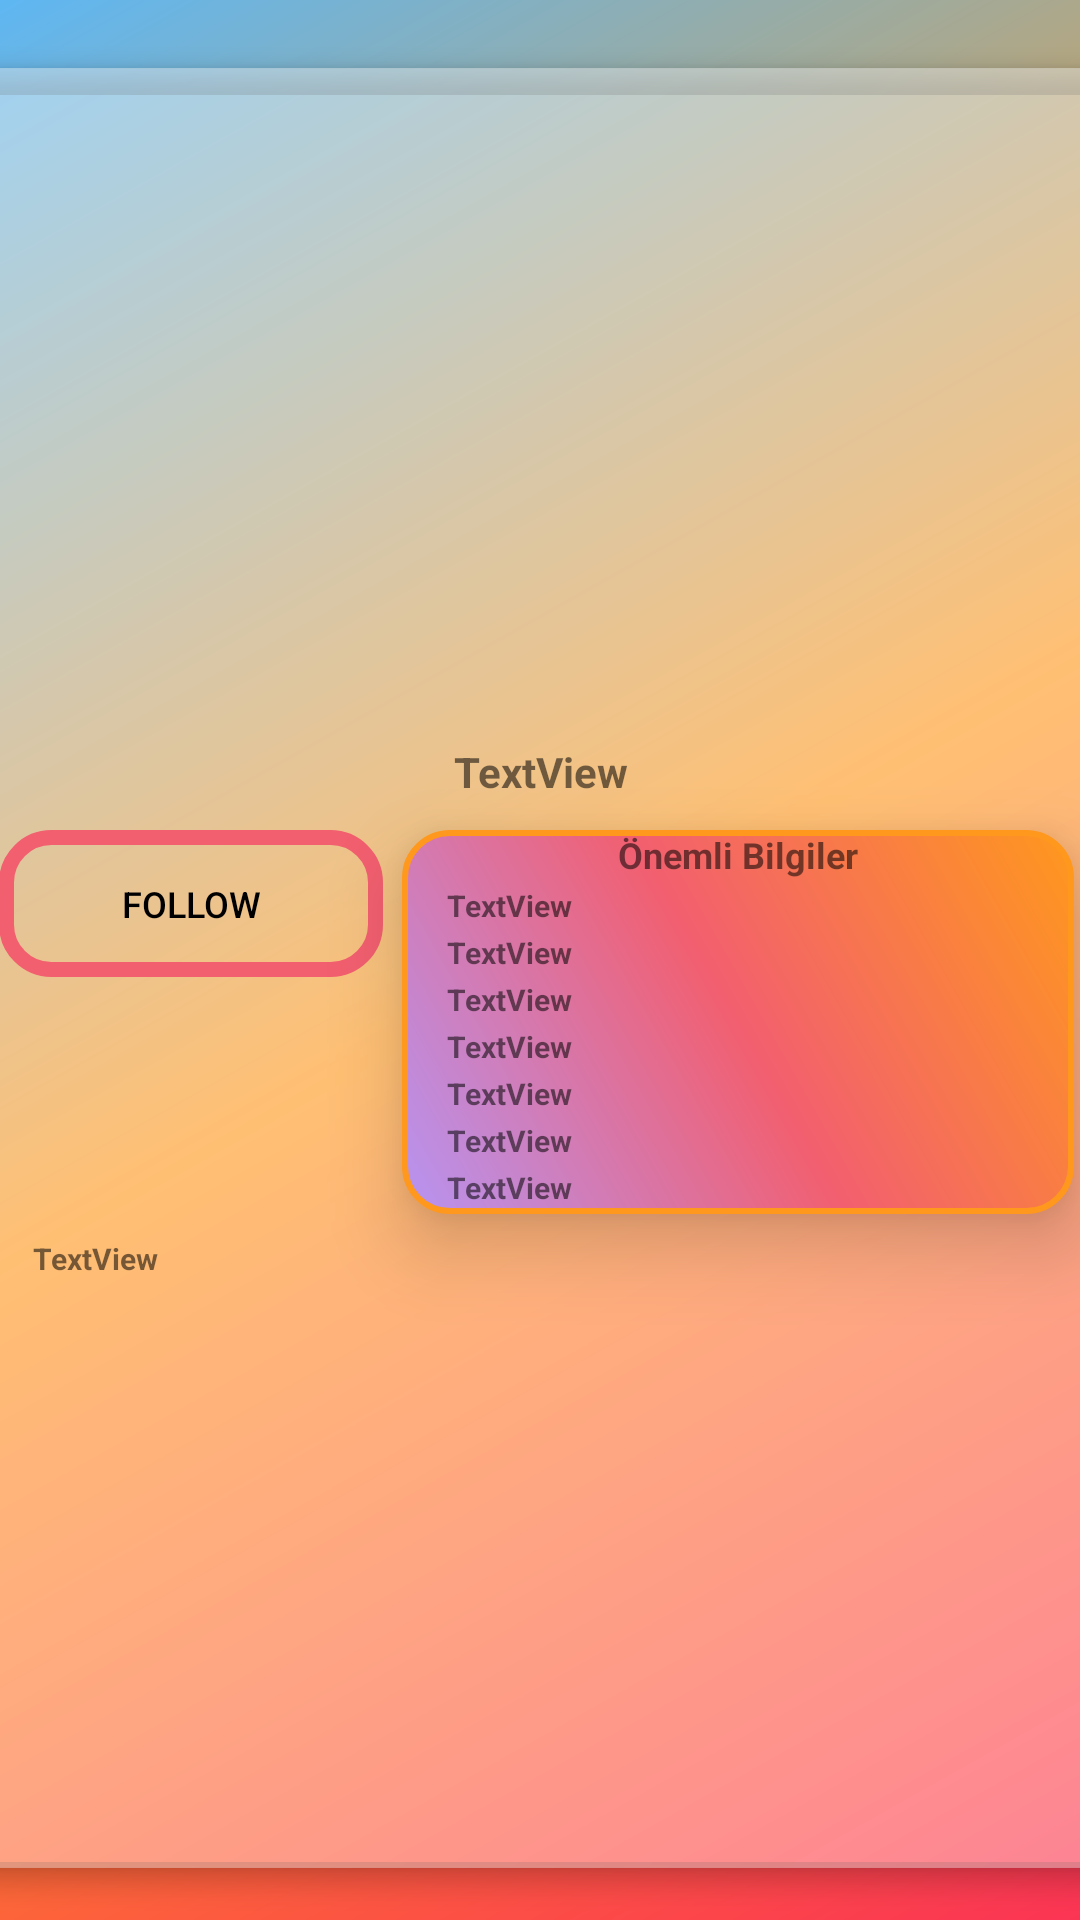

Reconstruct the res/layout file that produces this screen, plus the resources it refers to.
<!-- AndroidManifest.xml: application theme Theme.WhoWon -->
<!-- res/layout/activity_detail.xml -->
<?xml version="1.0" encoding="utf-8"?>
<androidx.constraintlayout.widget.ConstraintLayout xmlns:android="http://schemas.android.com/apk/res/android"
    xmlns:app="http://schemas.android.com/apk/res-auto"
    xmlns:tools="http://schemas.android.com/tools"
    android:layout_width="match_parent"
    android:layout_height="match_parent"
    android:background="@drawable/listview_background"
    tools:context=".ui.raffleDetail.RaffleDetailFragment">

    <androidx.cardview.widget.CardView
        android:layout_width="385dp"
        android:layout_height="600dp"
        android:layout_marginTop="5dp"
        android:elevation="15dp"
        app:cardBackgroundColor="@color/material_on_primary_disabled"
        app:cardCornerRadius="10dp"
        app:cardElevation="5dp"
        app:layout_constraintBottom_toBottomOf="parent"
        app:layout_constraintEnd_toEndOf="parent"
        app:layout_constraintStart_toStartOf="parent"
        app:layout_constraintTop_toTopOf="parent">

        <androidx.constraintlayout.widget.ConstraintLayout
            android:layout_width="match_parent"
            android:layout_height="match_parent">

            <Button
                android:id="@+id/fallowButton"
                android:layout_width="128dp"
                android:layout_height="49dp"
                android:layout_marginStart="5dp"
                android:layout_marginTop="10dp"
                android:background="@drawable/button_layout"
                android:backgroundTint="@null"
                android:backgroundTintMode="@null"
                android:text="FOLLOW"
                android:textColor="@color/black"
                android:textSize="12sp"
                app:layout_constraintEnd_toStartOf="@+id/linearLayout"
                app:layout_constraintStart_toStartOf="parent"
                app:layout_constraintTop_toBottomOf="@+id/raffleDetailTitleTextView" />

            <ImageView
                android:id="@+id/raffleDetailImageView"
                android:layout_width="367dp"
                android:layout_height="207dp"
                android:layout_marginStart="5dp"
                android:layout_marginTop="8dp"
                android:layout_marginEnd="5dp"
                android:scaleType="fitXY"
                app:layout_constraintEnd_toEndOf="parent"
                app:layout_constraintStart_toStartOf="parent"
                app:layout_constraintTop_toTopOf="parent"
                tools:src="@tools:sample/avatars" />

            <TextView
                android:id="@+id/raffleDetailTitleTextView"
                android:layout_width="wrap_content"
                android:layout_height="wrap_content"
                android:layout_marginTop="10dp"
                android:text="TextView"
                android:textSize="14sp"
                android:textStyle="bold"
                app:layout_constraintEnd_toEndOf="parent"
                app:layout_constraintStart_toStartOf="parent"
                app:layout_constraintTop_toBottomOf="@+id/raffleDetailImageView" />

            <TextView
                android:id="@+id/raffleDetailTextView"
                android:layout_width="346dp"
                android:layout_height="199dp"
                android:layout_marginStart="12dp"
                android:layout_marginTop="8dp"
                android:layout_marginEnd="5dp"
                android:layout_marginBottom="5dp"
                android:text="TextView"
                android:textSize="10sp"
                android:textStyle="bold"
                app:layout_constraintBottom_toBottomOf="parent"
                app:layout_constraintEnd_toEndOf="parent"
                app:layout_constraintStart_toStartOf="parent"
                app:layout_constraintTop_toBottomOf="@+id/linearLayout"
                app:layout_constraintVertical_bias="0.0" />

            <LinearLayout
                android:id="@+id/linearLayout"
                android:layout_width="224dp"
                android:layout_height="128dp"
                android:layout_marginTop="10dp"
                android:layout_marginEnd="15dp"
                android:background="@drawable/table_layout"
                android:elevation="15dp"
                android:orientation="vertical"
                app:barrierMargin="15dp"
                app:layout_constraintEnd_toEndOf="parent"
                app:layout_constraintTop_toBottomOf="@+id/raffleDetailTitleTextView">

                <TextView
                    android:id="@+id/textView5"
                    android:layout_width="match_parent"
                    android:layout_height="wrap_content"
                    android:text="Önemli Bilgiler"
                    android:textAlignment="center"
                    android:textSize="12sp"
                    android:textStyle="bold" />

                <TextView
                    android:id="@+id/startingDateTextView"
                    android:layout_width="match_parent"
                    android:layout_height="wrap_content"
                    android:layout_marginLeft="15dp"
                    android:layout_marginTop="2dp"
                    android:text="TextView"
                    android:textSize="10sp"
                    android:textStyle="bold" />

                <TextView
                    android:id="@+id/endDateTextView"
                    android:layout_width="match_parent"
                    android:layout_height="wrap_content"
                    android:layout_marginLeft="15dp"
                    android:layout_marginTop="2dp"
                    android:text="TextView"
                    android:textSize="10sp"
                    android:textStyle="bold" />

                <TextView
                    android:id="@+id/raffleDateTextView"
                    android:layout_width="match_parent"
                    android:layout_height="wrap_content"
                    android:layout_marginLeft="15dp"
                    android:layout_marginTop="2dp"
                    android:text="TextView"
                    android:textSize="10sp"
                    android:textStyle="bold" />

                <TextView
                    android:id="@+id/listingDateTextView"
                    android:layout_width="match_parent"
                    android:layout_height="wrap_content"
                    android:layout_marginLeft="15dp"
                    android:layout_marginTop="2dp"
                    android:text="TextView"
                    android:textSize="10sp"
                    android:textStyle="bold" />

                <TextView
                    android:id="@+id/minSpendAmountTextView"
                    android:layout_width="match_parent"
                    android:layout_height="wrap_content"
                    android:layout_marginLeft="15dp"
                    android:layout_marginTop="2dp"
                    android:text="TextView"
                    android:textSize="10sp"
                    android:textStyle="bold" />

                <TextView
                    android:id="@+id/totalGiftValueTextView"
                    android:layout_width="match_parent"
                    android:layout_height="wrap_content"
                    android:layout_marginLeft="15dp"
                    android:layout_marginTop="2dp"
                    android:text="TextView"
                    android:textSize="10sp"
                    android:textStyle="bold" />

                <TextView
                    android:id="@+id/totalNumberOfGiftsTextView"
                    android:layout_width="match_parent"
                    android:layout_height="wrap_content"
                    android:layout_marginLeft="15dp"
                    android:layout_marginTop="2dp"
                    android:text="TextView"
                    android:textSize="10sp"
                    android:textStyle="bold" />
            </LinearLayout>
        </androidx.constraintlayout.widget.ConstraintLayout>
    </androidx.cardview.widget.CardView>

</androidx.constraintlayout.widget.ConstraintLayout>
<!-- resources referenced by this layout -->
<resources>
  <color name="black">#FF000000</color>
  <!-- drawable button_layout (drawable) -->
  <?xml version="1.0" encoding="utf-8"?>
  <shape android:shape="rectangle"
  
      xmlns:android="http://schemas.android.com/apk/res/android">
  
      <corners android:radius="15dp" />
  
      <stroke android:width="5dp"
          android:color="@color/pink_layer_color" />
  
      <gradient android:angle="-90"
          android:startColor="#00000000"
          android:endColor="#00000000"  />
  </shape>
  <!-- drawable listview_background (drawable) -->
  <shape xmlns:android="http://schemas.android.com/apk/res/android"
      android:shape="rectangle">
      <gradient
          android:angle="135"
          android:centerColor="@color/yellow_layer_color"
          android:endColor="@color/blue_layer_color"
          android:startColor="@color/actionbar_color"
          android:type="linear" />
  </shape>
  <!-- drawable table_layout (drawable) -->
  <?xml version="1.0" encoding="utf-8"?>
  <shape android:shape="rectangle"
  
      xmlns:android="http://schemas.android.com/apk/res/android">
  
      <corners android:radius="15dp" />
  
      <stroke android:width="2dp"
          android:color="@color/yellow_layer_color" />
  
      <gradient android:angle="+45"
          android:centerColor="@color/pink_layer_color"
          android:startColor="@color/purple_layer_color"
          android:endColor="@color/yellow_layer_color"/>
  </shape>
  <style name="Theme.WhoWon" parent="Theme.MaterialComponents.DayNight.DarkActionBar">
          
          <item name="colorPrimary">@color/actionbar_color</item>
          <item name="colorPrimaryVariant">@color/pink_layer_color</item>
          <item name="colorOnPrimary">@color/white</item>
          
          <item name="colorSecondary">@color/purple_layer_color</item>
          <item name="colorSecondaryVariant">@color/blue_layer_color</item>
          <item name="colorOnSecondary">@color/black</item>
          
          <item name="android:statusBarColor">?attr/colorPrimaryVariant</item>
          
      </style>
  <color name="pink_layer_color">#F25F6F</color>
  <color name="yellow_layer_color">#FF981D</color>
  <color name="blue_layer_color">#5EB7F3</color>
  <color name="actionbar_color">#FB3454</color>
  <color name="purple_layer_color">#B694F2</color>
  <color name="white">#FFFFFFFF</color>
</resources>
